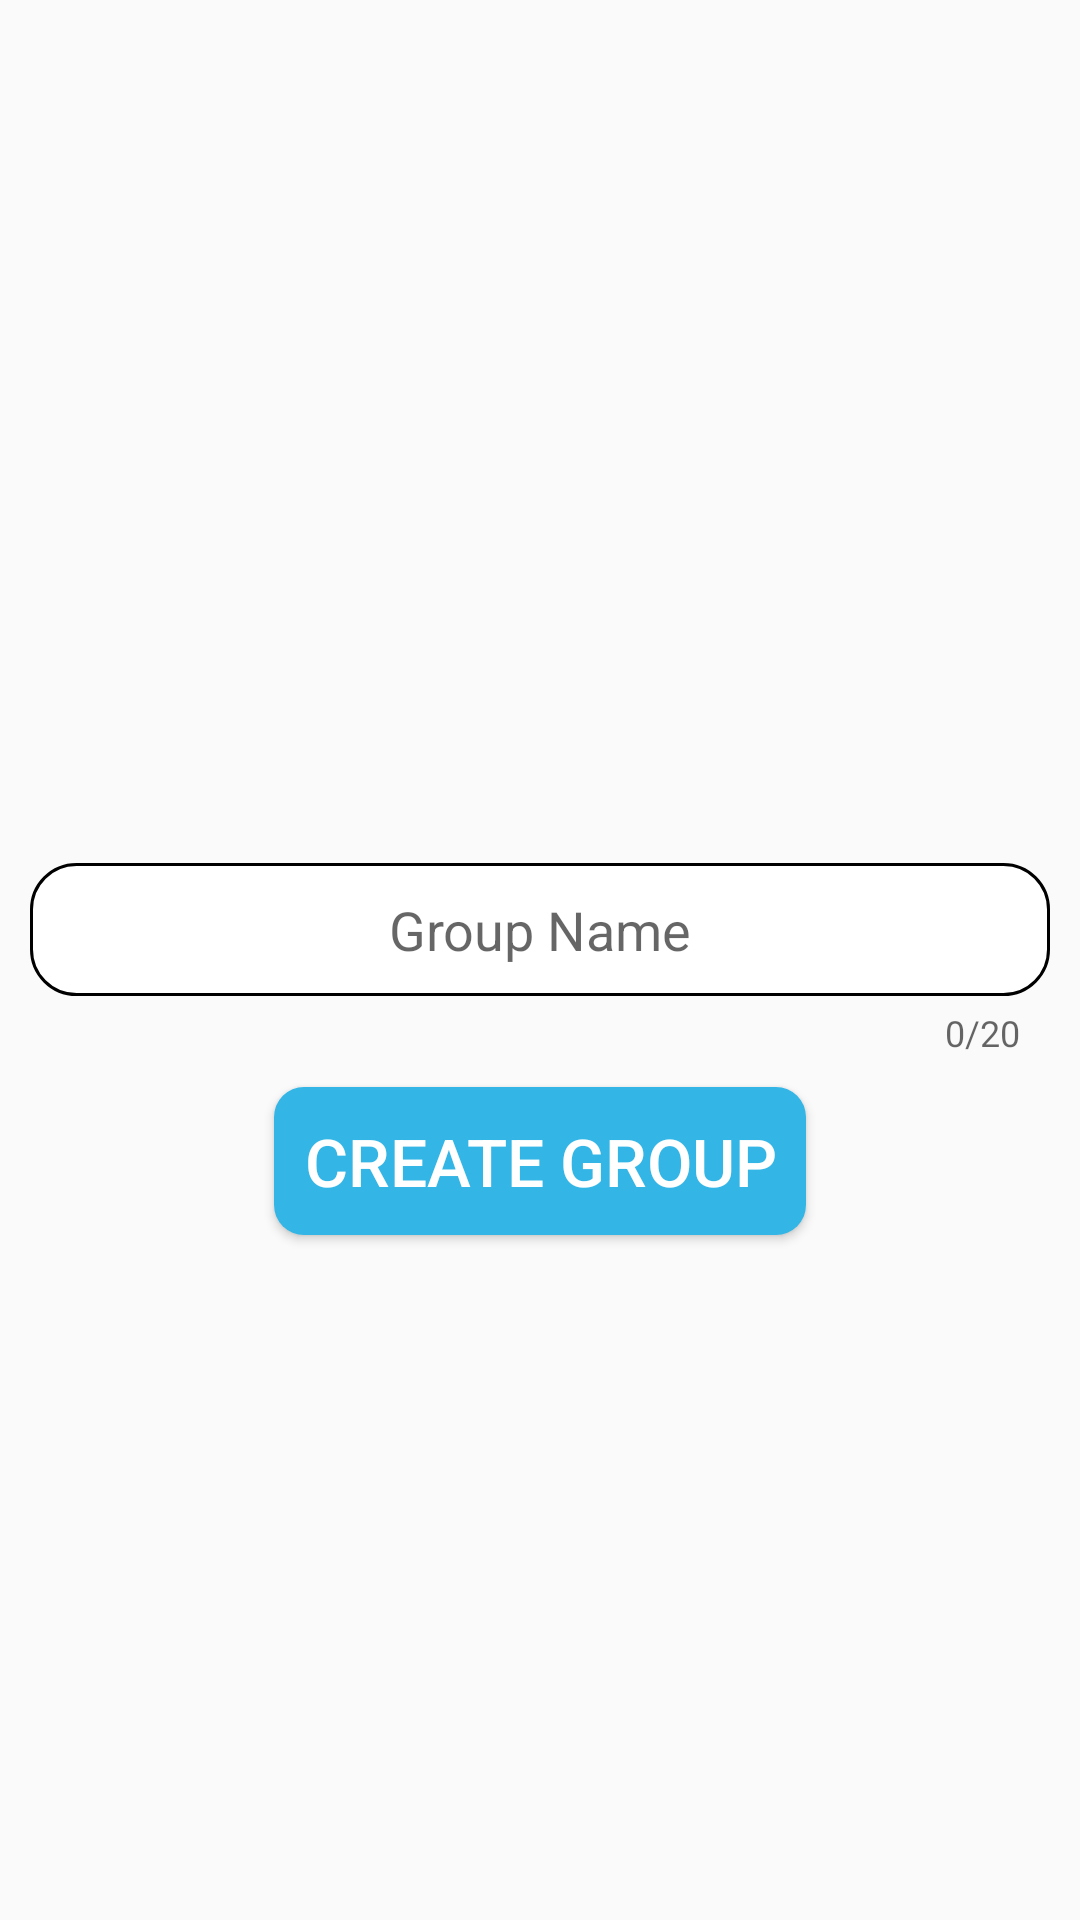

The Android layout XML behind this screen, and the referenced resources:
<!-- AndroidManifest.xml: application theme AppTheme -->
<!-- res/layout/activity_create_room.xml -->
<?xml version="1.0" encoding="utf-8"?>
<RelativeLayout xmlns:android="http://schemas.android.com/apk/res/android"
    xmlns:app="http://schemas.android.com/apk/res-auto"
    xmlns:tools="http://schemas.android.com/tools"
    android:layout_width="match_parent"
    android:layout_height="match_parent"
    tools:context=".Activities.CreateRoom">


    <com.google.android.material.textfield.TextInputLayout
        android:id="@+id/groupName"
        android:layout_width="match_parent"
        android:layout_height="wrap_content"
        android:layout_centerVertical="true"
        android:padding="10dp"
        app:counterEnabled="true"
        app:counterMaxLength="20"
        app:errorEnabled="true"
        app:hintEnabled="false">

        <com.google.android.material.textfield.TextInputEditText
            android:layout_width="match_parent"
            android:layout_height="wrap_content"
            android:background="@drawable/edittext"
            android:gravity="center"
            android:hint="Group Name"
            android:maxLength="20"
            android:padding="10dp" />
    </com.google.android.material.textfield.TextInputLayout>

    <Button
        android:id="@+id/createRoom"
        android:layout_width="wrap_content"
        android:layout_height="wrap_content"
        android:layout_below="@+id/groupName"
        android:layout_centerHorizontal="true"
        android:background="@drawable/button"
        android:text="Create Group"
        android:textColor="@android:color/white"
        android:textSize="22sp" />


</RelativeLayout>
<!-- resources referenced by this layout -->
<resources>
  <!-- drawable button (drawable) -->
  <?xml version="1.0" encoding="utf-8"?>
  <shape xmlns:android="http://schemas.android.com/apk/res/android"
      android:shape="rectangle">
      <solid android:color="@android:color/holo_blue_light" />
      <corners android:radius="10dp" />
      <padding
          android:bottom="10dp"
          android:left="10dp"
          android:right="10dp"
          android:top="10dp" />
  
  </shape>
  <!-- drawable edittext (drawable) -->
  <?xml version="1.0" encoding="utf-8"?>
  <shape xmlns:android="http://schemas.android.com/apk/res/android"
      android:shape="rectangle">
  
      <stroke android:color="@android:color/black"
          android:width="1dp"/>
  
      <corners android:radius="15dp"/>
      <solid android:color="@android:color/white"/>
  
  </shape>
  <style name="AppTheme" parent="Theme.AppCompat.Light.DarkActionBar">
          
          <item name="colorPrimary">@color/colorPrimary</item>
          <item name="colorPrimaryDark">@color/colorPrimaryDark</item>
          <item name="colorAccent">@color/colorAccent</item>
  
          <item name="android:textColor">@android:color/black</item>
      </style>
  <color name="colorPrimary">#779CAB</color>
  <color name="colorPrimaryDark">#EFB0A1</color>
  <color name="colorAccent">#B0FF92</color>
</resources>
